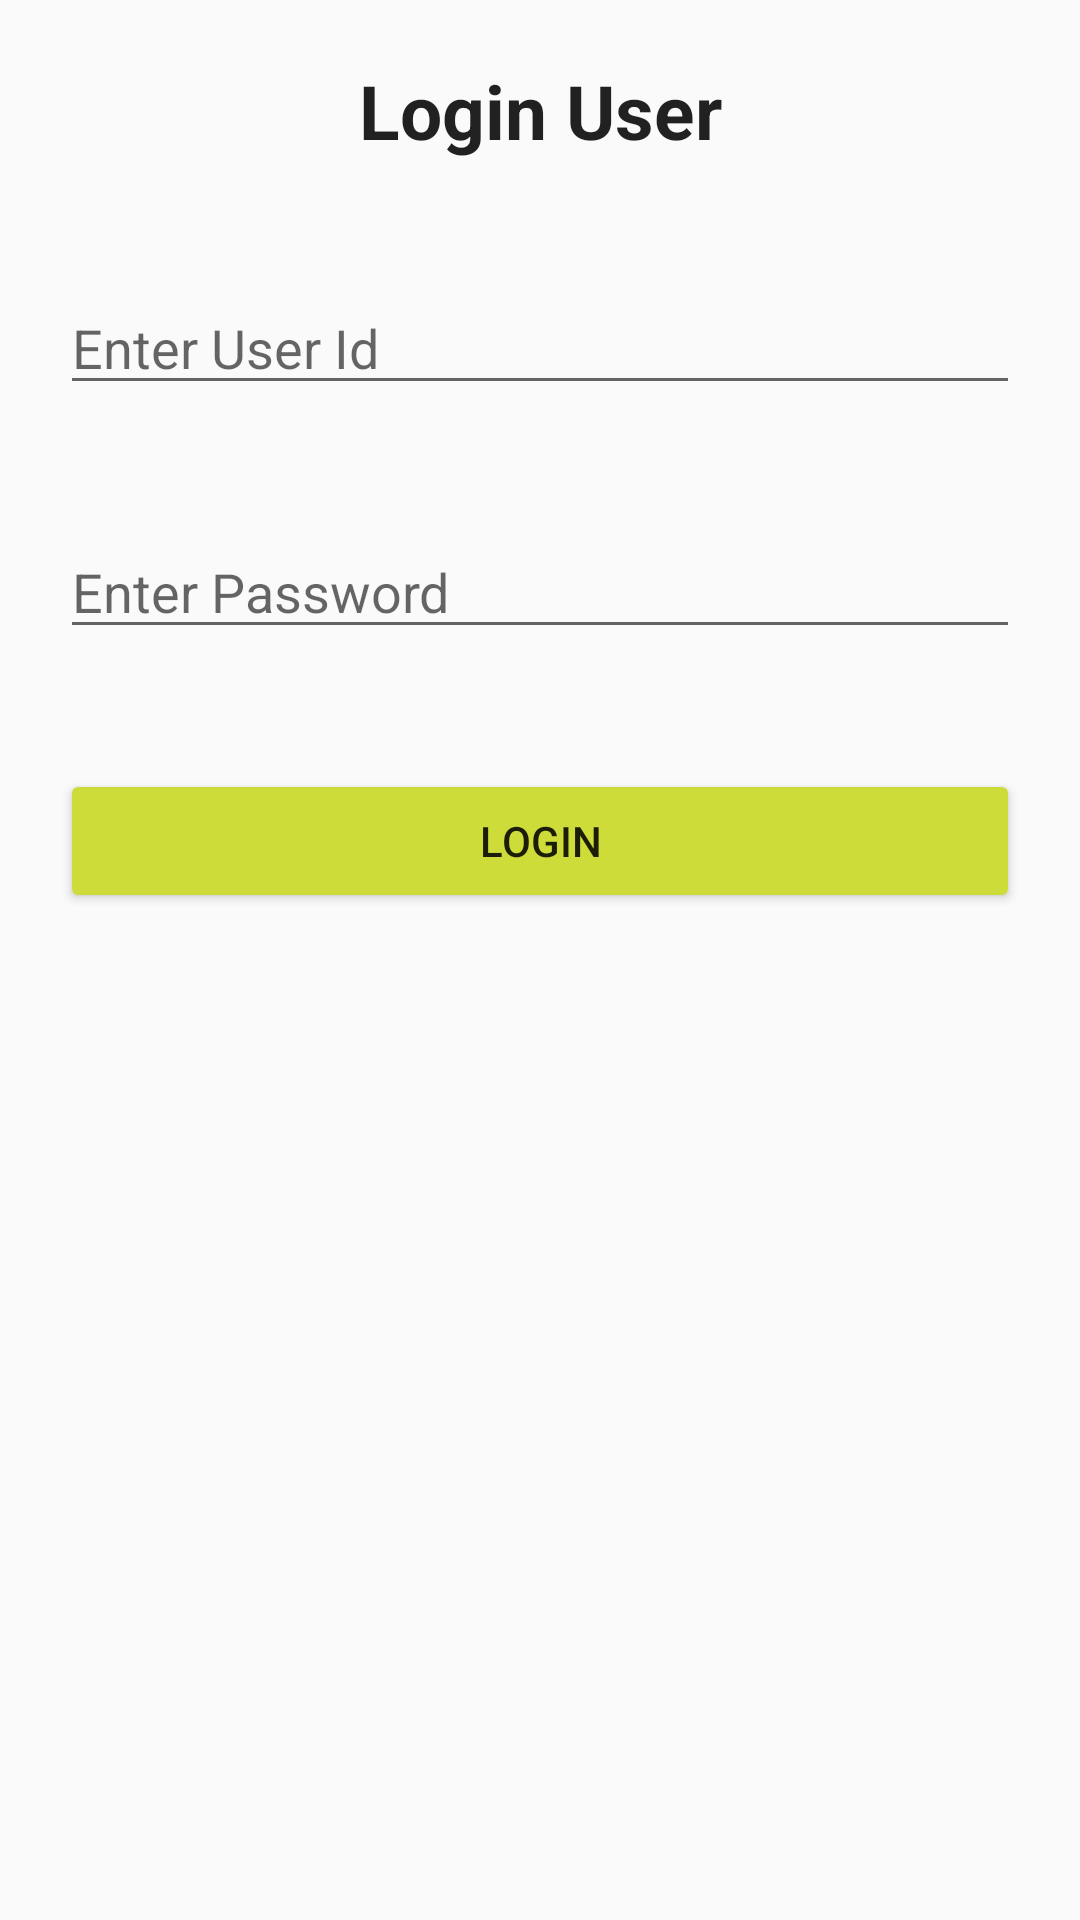

Android layout source for this screen:
<!-- AndroidManifest.xml: application theme Theme.AppCompat.Light.NoActionBar -->
<!-- res/layout/activity_login.xml -->
<?xml version="1.0" encoding="utf-8"?>
<LinearLayout xmlns:android="http://schemas.android.com/apk/res/android"
    xmlns:app="http://schemas.android.com/apk/res-auto"
    xmlns:tools="http://schemas.android.com/tools"
    android:layout_width="match_parent"
    android:layout_height="match_parent"
    tools:context=".RegistrationActivity"
    android:orientation="vertical">

    <TextView
        android:layout_width="match_parent"
        android:layout_height="wrap_content"
        android:text="@string/LoginTitle"
        android:textStyle="bold"
        style="@style/TextAppearance.AppCompat.Headline"
        android:textSize="25sp"
        android:textAlignment="center"
        android:layout_margin="20sp"/>

    <EditText
        android:layout_width="match_parent"
        android:layout_height="wrap_content"
        android:layout_margin="20sp"
        android:hint="@string/RegUser"
        android:id="@+id/userId"/>

    <EditText
        android:inputType="textPassword"
        android:layout_width="match_parent"
        android:layout_height="wrap_content"
        android:layout_margin="20sp"
        android:hint="@string/RegPass"
        android:id="@+id/password"/>

    <Button
        android:id="@+id/login"
        android:layout_width="match_parent"
        android:layout_height="wrap_content"
        android:layout_margin="20sp"
        android:backgroundTint="#CDDC39"
        android:text="@string/LoginButton"/>

</LinearLayout>
<!-- resources referenced by this layout -->
<resources>
  <string name="LoginButton">Login</string>
  <string name="LoginTitle">Login User</string>
  <string name="RegPass">Enter Password</string>
  <string name="RegUser">Enter User Id</string>
</resources>
